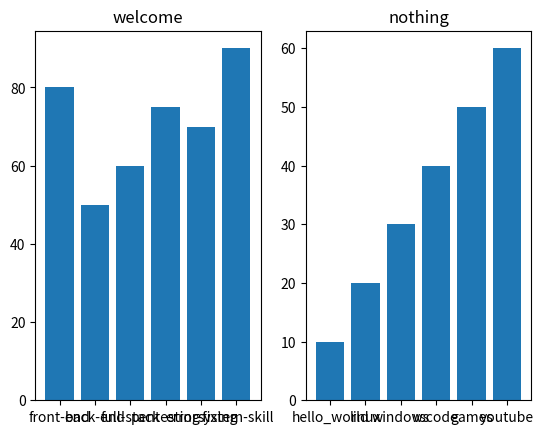

Source code (Python):
#!/bin/python3.8

import numpy as np 
import matplotlib.pyplot as plt 

#1st plot
x = np.array(['front-end','back-end','full-stack','pentesting','error-fixing','system-skill'])
y = np.array([ 80,50,60,75,70,90])

plt.subplot(1,2,1)
plt.bar(x,y)

plt.title('welcome') 

#second plot

x = np.array(['hello_world','linux','windows', 'vscode' , 'games' , 'youtube'])
y = np.array([10,20,30,40,50,60])
plt.subplot(1,2,2)
plt.bar(x,y)
plt.title('nothing')

plt.show()
